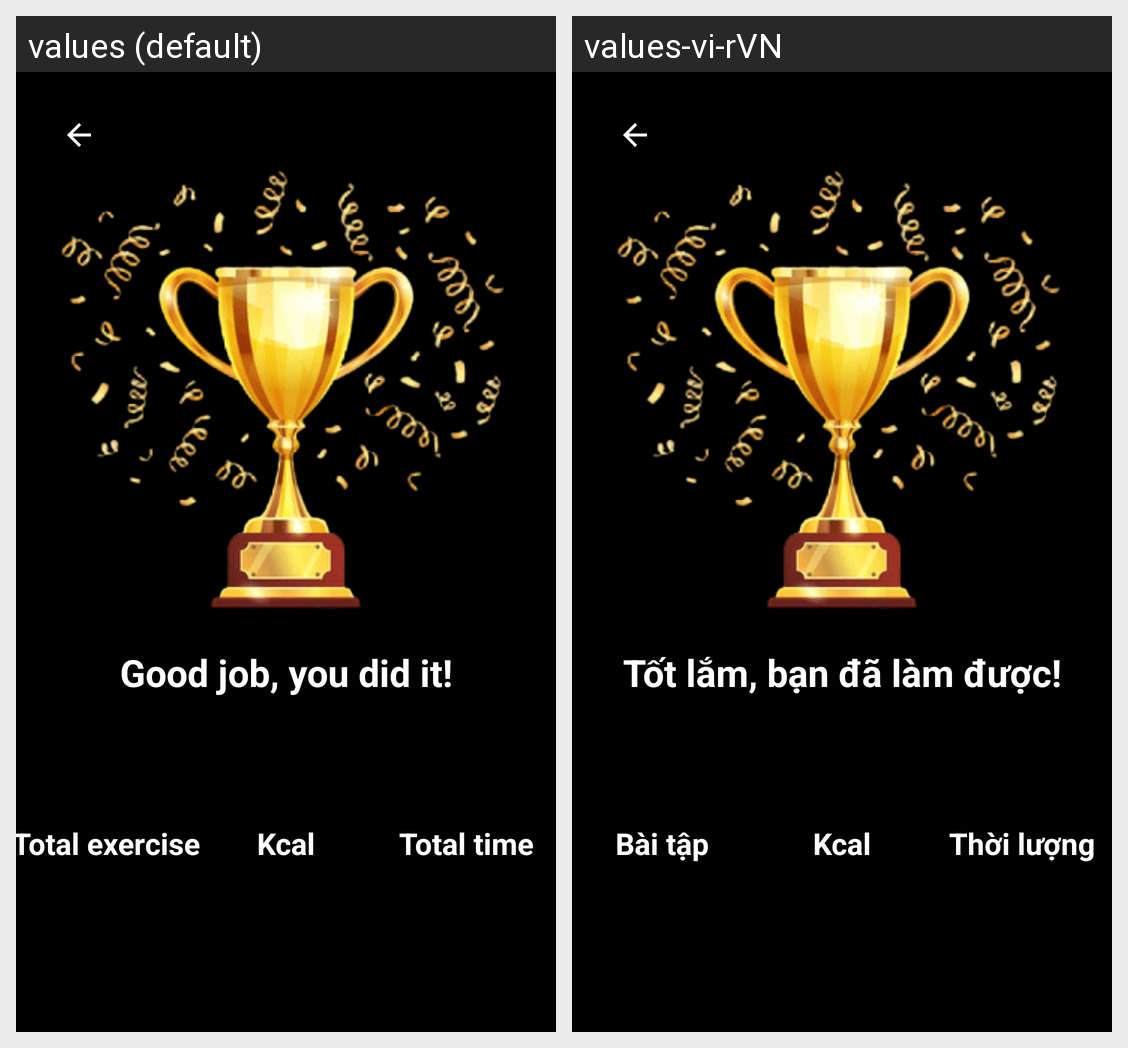

For this localized Android screen grid, give each drawn string resource with its value in every locale shown.
Android screen res/layout/fragment_finish_training.xml rendered under 2 locales, left to right: values (default), values-vi-rVN. Device: Nexus 5 (rendered at 1080×1920; each locale shown at half size, 540×960, under a caption strip naming it); theme AppTheme.
Strings drawn on this screen, with the default value and each locale's value (text and hints the layout hard-codes, and strings that could not be matched under every locale, appear in the picture but are not listed):

text_title_finish
  values: Good job, you did it!
  values-vi-rVN: Tốt lắm, bạn đã làm được!

text_exercise_finish
  values: Total exercise
  values-vi-rVN: Bài tập

text_kcal_finish
  values: Kcal
  values-vi-rVN: Kcal

text_time_finish
  values: Total time
  values-vi-rVN: Thời lượng
